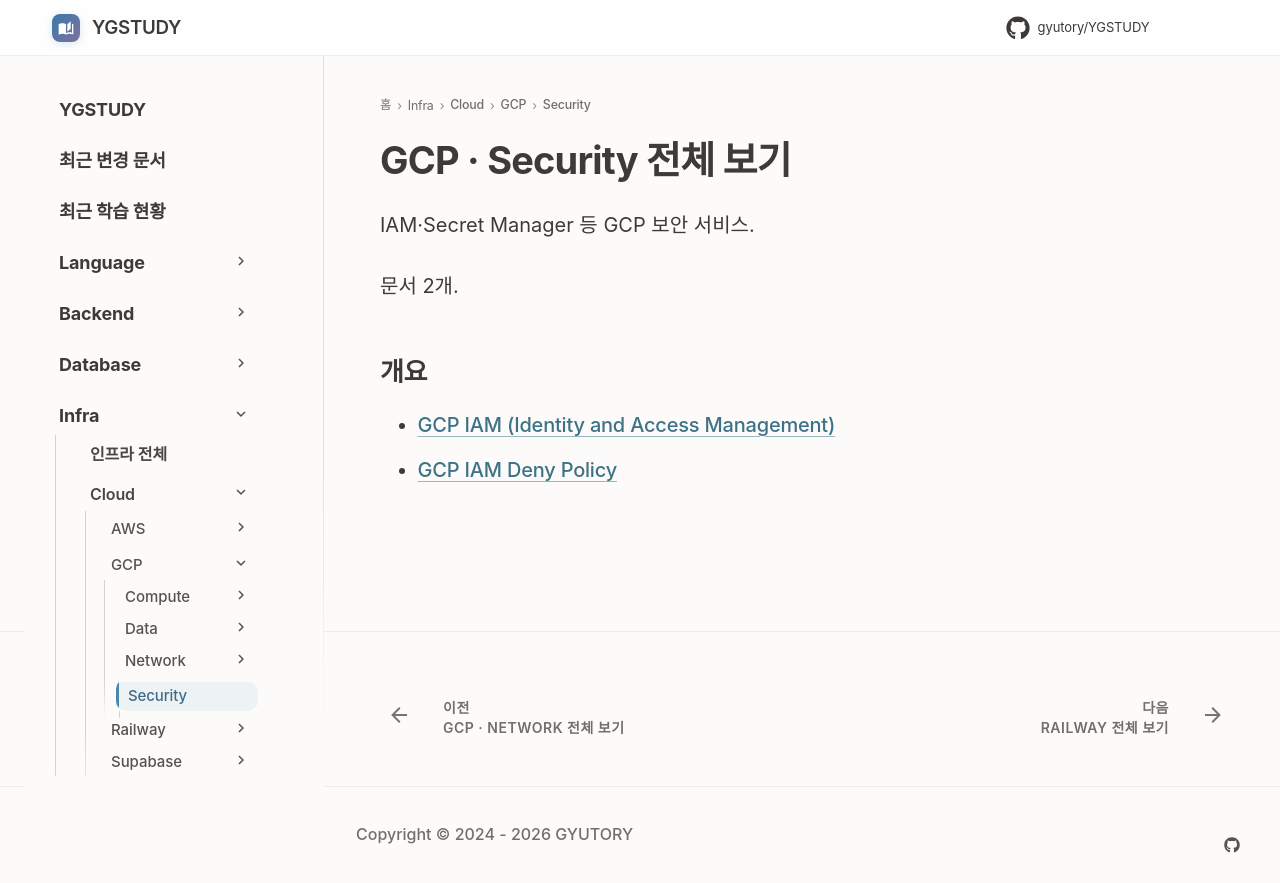

repository: GYUTORY/YGSTUDY · page: Cloud/GCP/Security/index.html · generator: mkdocs

---
title: GCP · Security 전체 보기
tags: []
hide:
  - toc
---

<!-- AUTO-SECTION-INDEX: tools/section_index.py 가 빌드마다 다시 만든다. 직접 고치지 말 것. -->

# GCP · Security 전체 보기

IAM·Secret Manager 등 GCP 보안 서비스.

문서 2개.

## 개요

- [GCP IAM (Identity and Access Management)](GCP_IAM.md)
- [GCP IAM Deny Policy](IAM_Deny_Policy.md)
